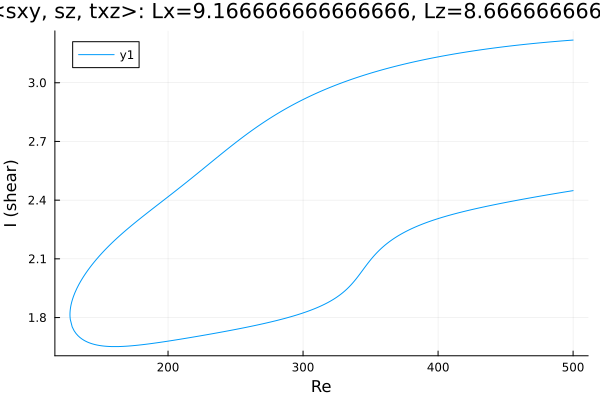

Data behind this chart, as committed beside it:
Re, shear
500.0, 3.218
498.7, 3.217
497.2, 3.217
495.8, 3.216
494.4, 3.215
493, 3.214
491.6, 3.214
490.2, 3.213
488.8, 3.212
487.3, 3.211
485.9, 3.21
484.5, 3.21
483.1, 3.209
481.7, 3.208
480.3, 3.207
478.9, 3.206
477.4, 3.205
476, 3.204
474.6, 3.203
473.2, 3.202
471.8, 3.201
470.4, 3.2
469, 3.2
467.5, 3.199
466.1, 3.198
464.7, 3.196
463.3, 3.195
461.9, 3.194
460.5, 3.193
459.1, 3.192
457.6, 3.191
456.2, 3.19
454.8, 3.189
453.4, 3.188
452.1, 3.187
450.7, 3.186
449.2, 3.184
447.8, 3.183
446.4, 3.182
445, 3.181
443.6, 3.179
442.2, 3.178
440.8, 3.177
439.3, 3.176
437.9, 3.174
436.5, 3.173
435.1, 3.172
433.7, 3.17
432.3, 3.169
430.9, 3.168
429.4, 3.166
428, 3.165
426.6, 3.163
425.2, 3.162
423.8, 3.16
422.4, 3.159
421, 3.157
419.5, 3.156
418.1, 3.154
416.7, 3.153
... 531 more rows
